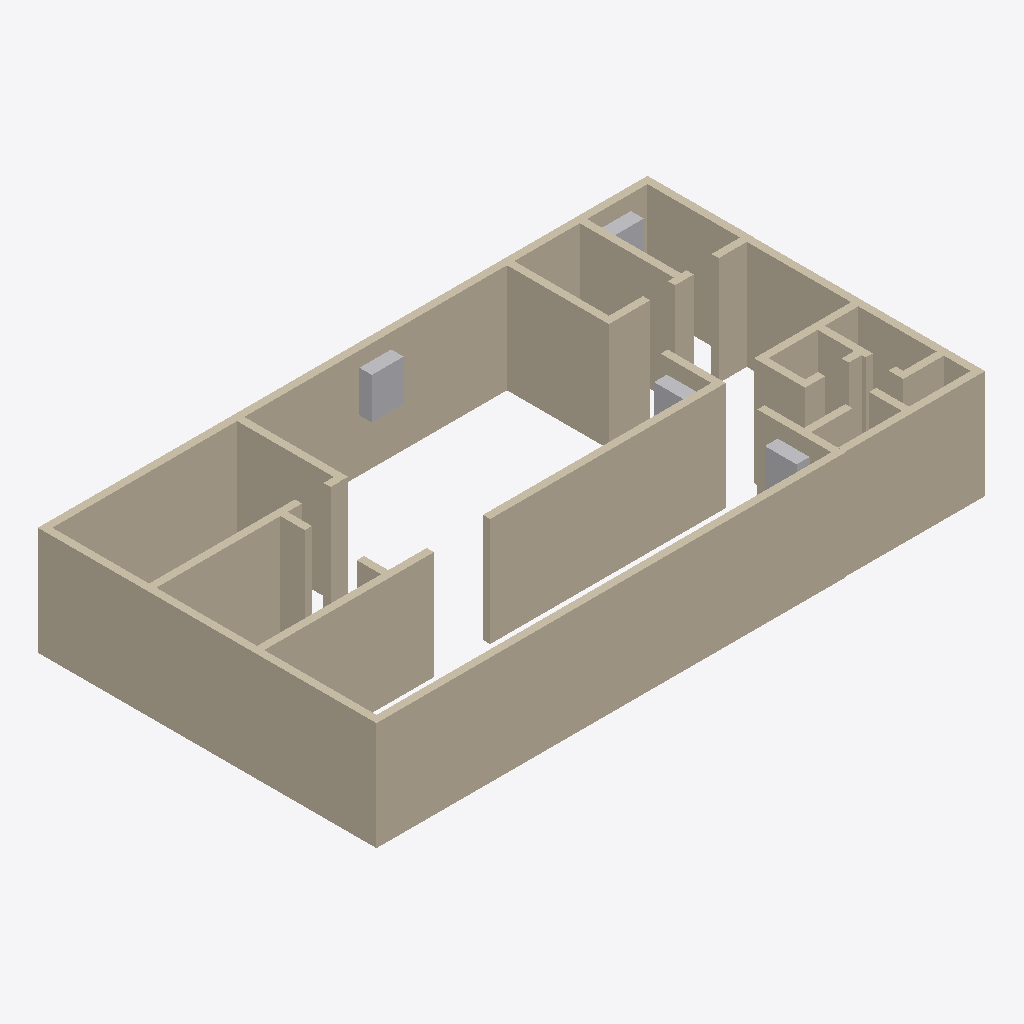
Isometric view of an IFC building model (IFC-SPF (STEP), schema IFC4, length unit metre), seen from the south-west, elements coloured by IFC class: 37 walls (beige), 4 other elements (light grey).
Extent 16.9 m × 9.4 m × 3.0 m (x, y, z). Storeys (1): First Storey at 0.00 m. Elements (41): 37 IfcWall, 4 IfcElectricDistributionBoard.

HEADER;
FILE_DESCRIPTION(('ViewDefinition[DesignTransferView]'),'2;1');
FILE_NAME('arena.ifc','2023-01-29T10:10:08+02:00',(),(),'IfcOpenShell v0.7.0-cdde5366','BlenderBIM 0.0.221105','Nobody');
FILE_SCHEMA(('IFC4'));
ENDSEC;
DATA;
#1=IFCPROJECT('0r1ojvZs1FXeSd6xpmX6uz',$,'My Project',$,$,$,$,(#14,#20),#9);
#24=IFCSITE('0PUTHnYF14_uf90LL7cXVX',$,'My Site',$,$,#47,$,$,$,$,$,$,$,$);
#30=IFCBUILDING('3j6iF3sA55d92ChY4dD1v_',$,'My Building',$,$,#53,$,$,$,$,$,$);
#36=IFCBUILDINGSTOREY('0e6FlJJ_13lQf6Pdp$y$UM',$,'First Storey',$,$,#59,$,$,$,$);
#85=IFCWALL('2pKX8dXSz3pRwIb_lNuNJ7',$,'wall1.010','Gaussian 3 1',$,#7278,#103,$,.ELEMENTEDWALL.);
#157=IFCWALL('22fuoCLrXEA9lnNzqjOo6F',$,'wall1.006','Gaussian 5 1',$,#6609,#78,$,.ELEMENTEDWALL.);
#398=IFCWALL('1I3q0zjCDDIA7XkWxylMx5',$,'wall1','Gaussian 5 1',$,#6987,#416,$,.ELEMENTEDWALL.);
#230=IFCWALL('3EVZiAhfz0Hhr7mpZ4NVLb',$,'wall1.011','Gaussian 5 1',$,#6735,#248,$,.ELEMENTEDWALL.);
#182=IFCWALL('0t22VkV0L4XAPCtlwsvSgr',$,'wall1','Gaussian 6 1',$,#6699,#200,$,.ELEMENTEDWALL.);
#158=IFCWALL('3ZsRENi5PDSONN2MQT_vek',$,'wall1.002','Gaussian 5 1',$,#6681,#176,$,.ELEMENTEDWALL.);
#446=IFCWALL('0wNhvbt0f5tgj_OwWwI7s8',$,'wall1','Gaussian 5 1',$,#6825,#464,$,.ELEMENTEDWALL.);
#206=IFCWALL('3pkyqQiyHDFf4u8wmUNKkg',$,'wall1.003','Gaussian 9 1',$,#6717,#224,$,.ELEMENTEDWALL.);
#278=IFCWALL('2en4EA2F19e8lbPt$NmcgG',$,'wall1.012','Gaussian 5 1',$,#6789,#296,$,.ELEMENTEDWALL.);
#254=IFCWALL('3SvRP_xWv9FwV$$5CEvFjk',$,'wall1.004','Gaussian 5 1',$,#6771,#272,$,.ELEMENTEDWALL.);
#374=IFCWALL('3DdVr3Wy1AZRP4C$3TQQak',$,'wall1.007','Gaussian 2 1',$,#6951,#392,$,.ELEMENTEDWALL.);
#902=IFCWALL('0heN1VrcTBTQncPAX8orSL',$,'wall1.031','Gaussian 3 1',$,#7149,#920,$,.ELEMENTEDWALL.);
#854=IFCWALL('0_7NfCDw15IwoWKYa6z_Cf',$,'wall1.027','Gaussian 5 1',$,#7131,#872,$,.ELEMENTEDWALL.);
#638=IFCWALL('24dNBITNzC5hJVfnnwxiLx',$,'wall1.024','Gaussian 7 1',$,#7041,#656,$,.ELEMENTEDWALL.);
#494=IFCWALL('1q_bMIW_5F2xqeNcUE6WAv',$,'wall1.018','Gaussian 7 1',$,#6843,#512,$,.ELEMENTEDWALL.);
#590=IFCWALL('1yky7RuhfBBu9loG_AT$k5',$,'wall1','Gaussian 5 1',$,#7005,#608,$,.ELEMENTEDWALL.);
#782=IFCWALL('0guTJOq7D6PBdLa5eWWrSF',$,'wall1.035','Gaussian 1 1',$,#7113,#800,$,.ELEMENTEDWALL.);
#614=IFCWALL('0pZAhNtcj7RwvgezVVkHWT',$,'wall1.021','Gaussian 5 1',$,#7023,#632,$,.ELEMENTEDWALL.);
#518=IFCWALL('3nKLYpkur2AAr18vZtsPhx',$,'wall1.019','Gaussian 5 1',$,#6879,#536,$,.ELEMENTEDWALL.);
#662=IFCWALL('2nQlthzt13avi9flFwiv4u',$,'wall1.026','Gaussian 10 1',$,#7167,#680,$,.ELEMENTEDWALL.);
#326=IFCWALL('29Ub9r6UrEaPTI9AfdfBpC',$,'wall1.013','Gaussian 5 1',$,#6861,#344,$,.ELEMENTEDWALL.);
#109=IFCWALL('0_LLnb76j0dvprA5TO6l_m',$,'wall1.001','Gaussian 5 1',$,#6627,#127,$,.ELEMENTEDWALL.);
#470=IFCWALL('3c2TlB99T5284yakWYz3FB',$,'wall1','Gaussian 5 1',$,#6897,#488,$,.ELEMENTEDWALL.);
#710=IFCWALL('1jCwhgtqjByvO5AEPfv4lW',$,'wall1.030','Gaussian 8 1',$,#7077,#728,$,.ELEMENTEDWALL.);
#6485=IFCELECTRICDISTRIBUTIONBOARD('1s61g5XiL70eShhiNX3DwP',$,'Electric-box','Gaussian 5 1',$,#6588,#6382,$,.CONSUMERUNIT.);
#686=IFCWALL('30FHiEE1D3bg3O$VXIXwuj',$,'wall1.028','Gaussian 5 1',$,#7185,#704,$,.ELEMENTEDWALL.);
#422=IFCWALL('1o4eSNTXTArxx6sD$ZIeTh',$,'wall1.008','Gaussian 5 1',$,#6753,#440,$,.ELEMENTEDWALL.);
#542=IFCWALL('0VNK1jt8v8qwl9ecIwzByn',$,'wall1.020','Gaussian 5 1',$,#6933,#560,$,.ELEMENTEDWALL.);
#133=IFCWALL('1UH7XjeubFPe8ud33kpdAD',$,'wall1.004','Gaussian 2 1',$,#6645,#151,$,.ELEMENTEDWALL.);
#878=IFCWALL('2Fhbt_6urAkBGG3UxXGOXj',$,'wall1.029','Gaussian 5 1',$,#7239,#896,$,.ELEMENTEDWALL.);
#806=IFCWALL('1KK5Z$0lr3mBMtAo6jQUAX',$,'wall1.023','Gaussian 5 1',$,#7095,#824,$,.ELEMENTEDWALL.);
#566=IFCWALL('2JXote8SH4wvyJ6o7XOlgR',$,'wall1.016','Gaussian 6 1',$,#6969,#584,$,.ELEMENTEDWALL.);
#6403=IFCELECTRICDISTRIBUTIONBOARD('23iz_$XTT7Qh5EJtFtqs2X',$,'Electric-box','Gaussian 5 1',$,#6598,#6409,$,.CONSUMERUNIT.);
#758=IFCWALL('203UxZqRvCdfHvCtr6y7zP',$,'wall1.033','Gaussian 5 1',$,#7203,#776,$,.ELEMENTEDWALL.);
#926=IFCWALL('1fG7KzU5L22g3nKQMw0st4',$,'wall1','Gaussian 4 1',$,#7257,#944,$,.ELEMENTEDWALL.);
#7342=IFCELECTRICDISTRIBUTIONBOARD('1A2qVk78PCQRC$rtMC4SDY',$,'Electric-box','Gaussian 5 1',$,#7366,#7348,$,.CONSUMERUNIT.);
#6384=IFCELECTRICDISTRIBUTIONBOARD('3f0mhqOMzDdxWLQ6t25_Qw',$,'Electric-box','Gaussian 5 1',$,#6583,#6390,$,.CONSUMERUNIT.);
#734=IFCWALL('38282W_Av1FgtkInPLzBcA',$,'wall1.032','Gaussian 5 1',$,#7059,#752,$,.ELEMENTEDWALL.);
#350=IFCWALL('2LBLZ9l$9DVwKj8QwhmztN',$,'wall1.006','Gaussian 1 1',$,#6915,#368,$,.ELEMENTEDWALL.);
#302=IFCWALL('1vc3COTjv3qP__grdBe5Va',$,'wall1.005','Gaussian 5 1',$,#6807,#320,$,.ELEMENTEDWALL.);
#830=IFCWALL('3rRe4DmM18mvNxX9edrxur',$,'wall1.025','Gaussian 5 1',$,#7221,#848,$,.ELEMENTEDWALL.);
ENDSEC;
